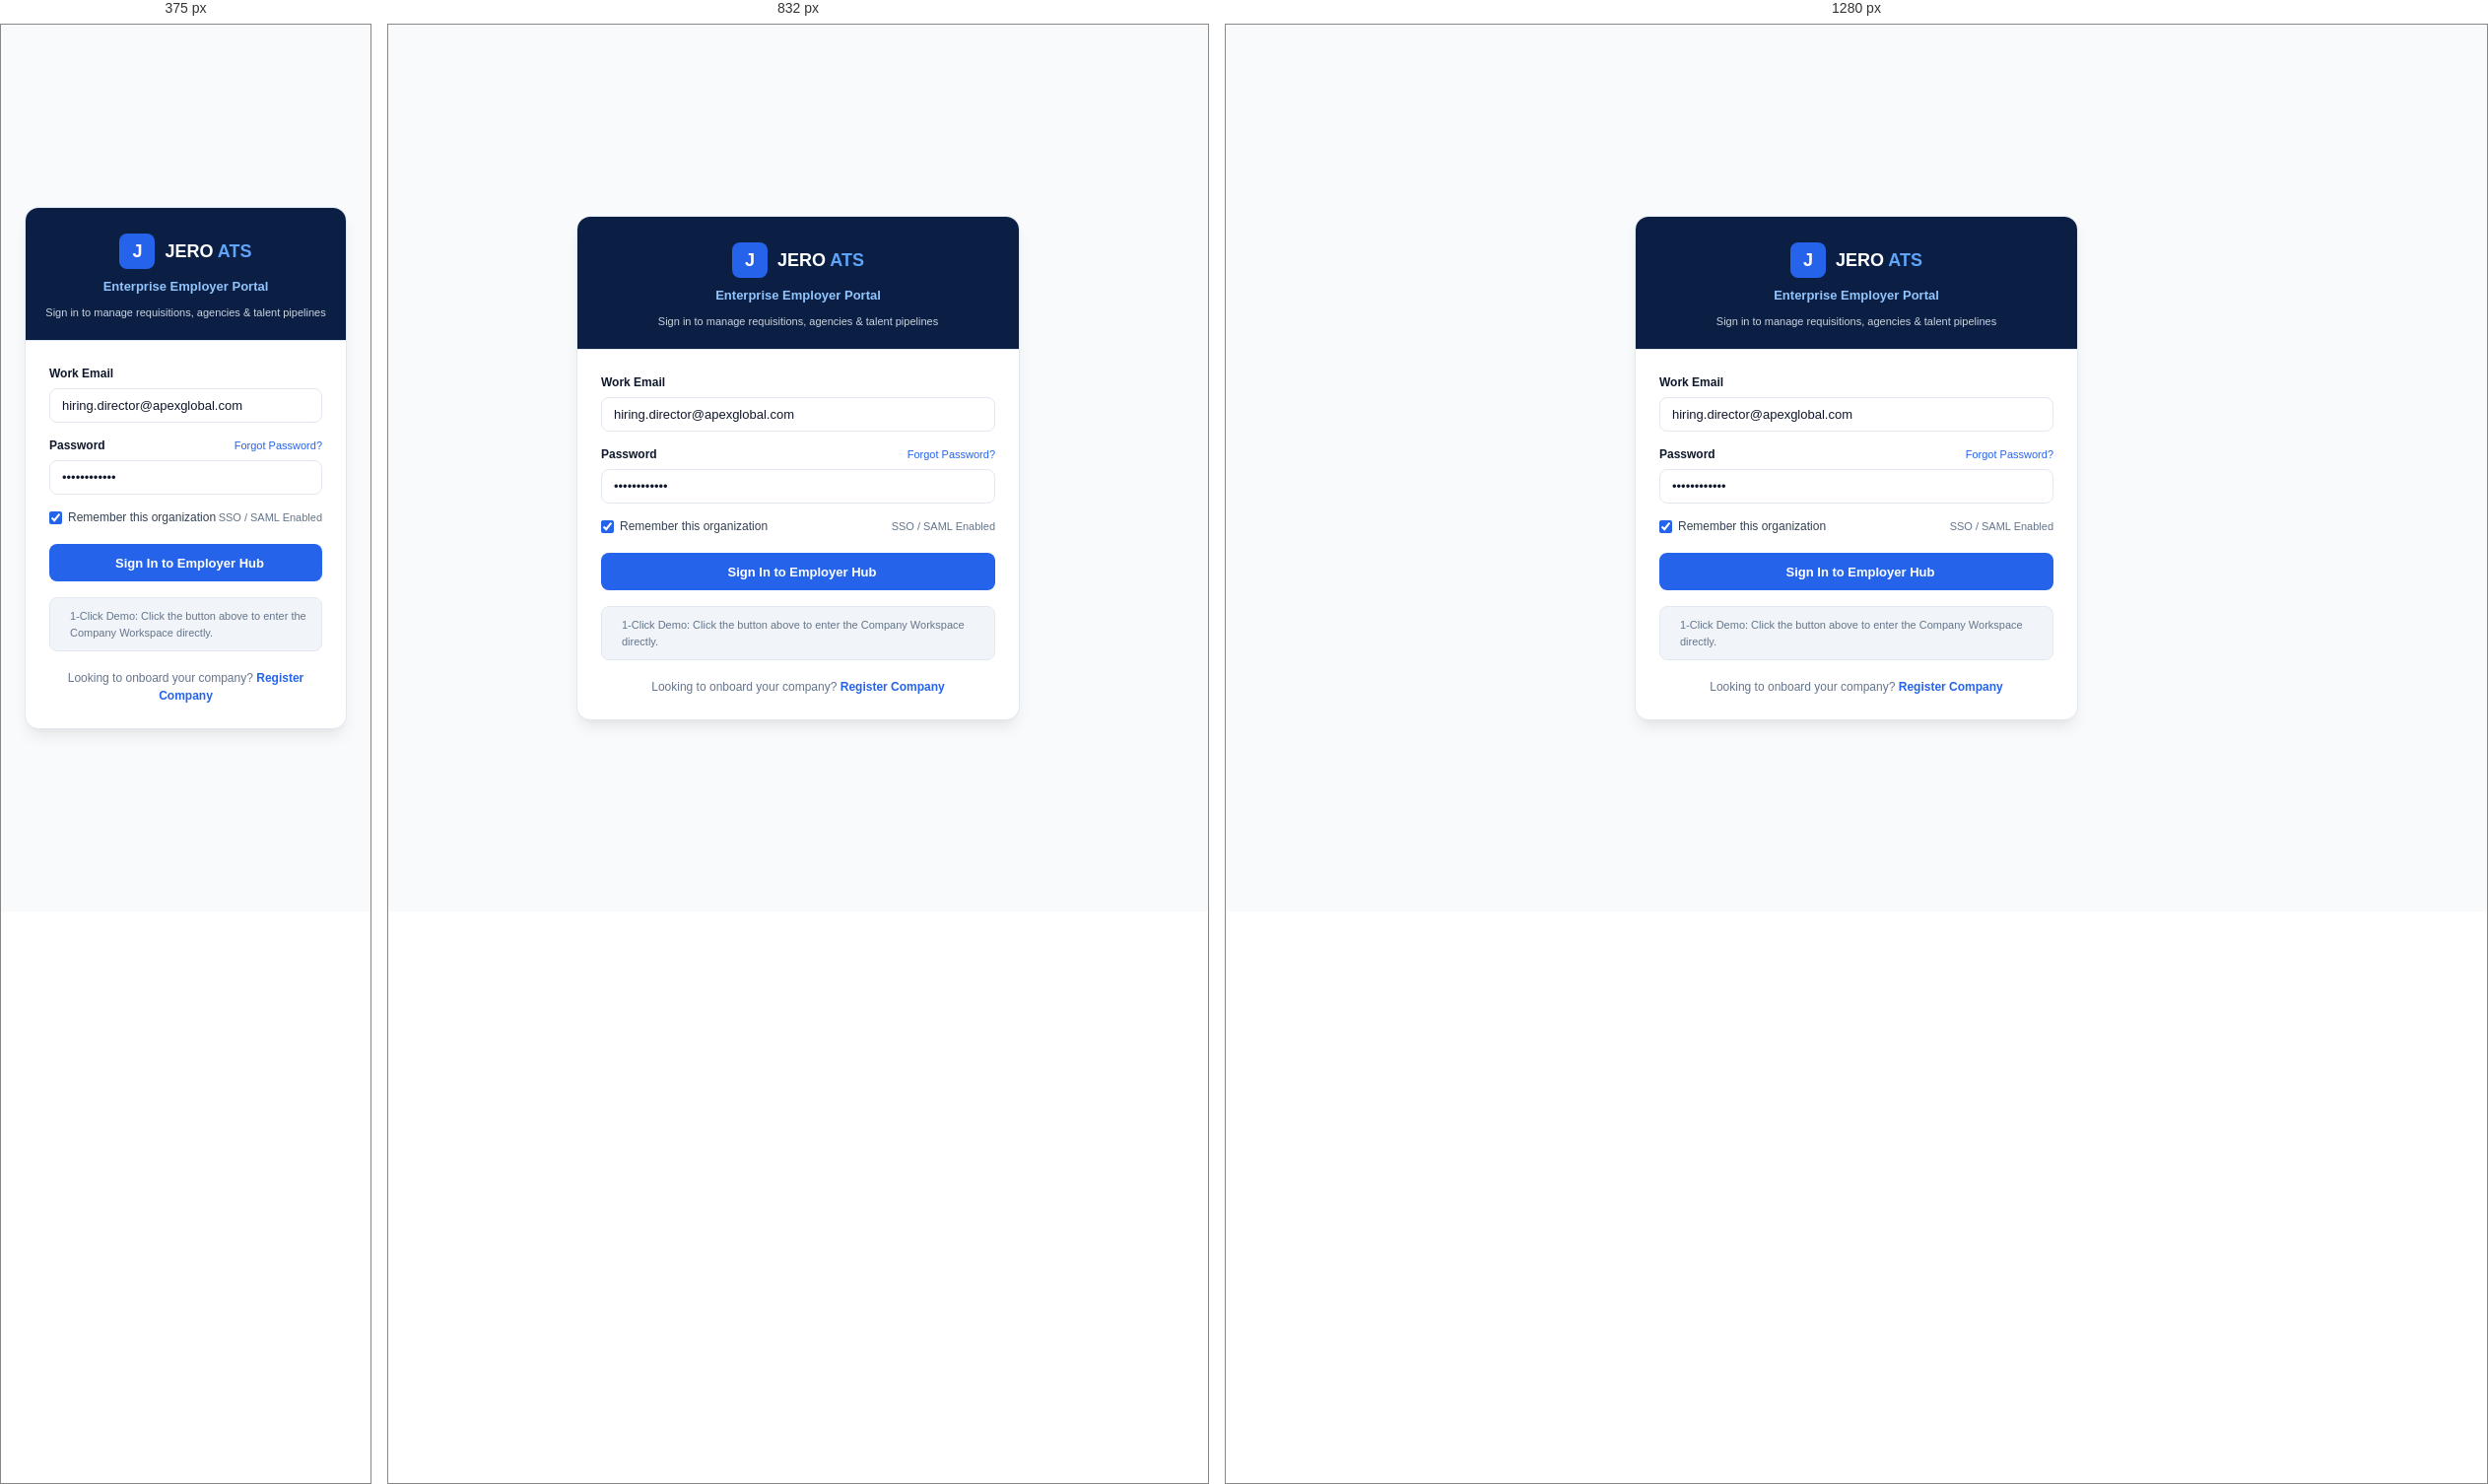
Rendered at 375 px, 832 px and 1280 px, left to right.

<!-- file: login.html -->
<!DOCTYPE html>
<html lang="en">
<head>
  <meta charset="UTF-8">
  <meta name="viewport" content="width=device-width, initial-scale=1.0">
  <title>Company Sign In &bull; JERO ATS</title>
  <link rel="preconnect" href="https://fonts.googleapis.com">
  <link rel="preconnect" href="https://fonts.gstatic.com" crossorigin>
  <link href="https://fonts.googleapis.com/css2?family=Poppins:wght@300;400;500;600;700;800&display=swap" rel="stylesheet">
  <link rel="stylesheet" href="https://cdnjs.cloudflare.com/ajax/libs/font-awesome/6.5.1/css/all.min.css" crossorigin="anonymous" referrerpolicy="no-referrer" />
  <link rel="stylesheet" href="css/company.css">
</head>
<body style="min-height: 100vh; background: var(--jw-bg-page); display: flex; align-items: center; justify-content: center; padding: 24px;">

  <div class="cw-card" style="max-width: 450px; width: 100%; border-radius: var(--jw-radius-xl); box-shadow: var(--jw-shadow-lg);">
    <div class="cw-card-header" style="justify-content: center; flex-direction: column; gap: 8px; padding: 26px 20px 20px; background: var(--jw-navy); color: #ffffff;">
      <div style="display: flex; align-items: center; gap: 10px;">
        <div class="cw-brand-logo" style="width: 36px; height: 36px; font-size: 18px;">J</div>
        <span style="font-size: 18px; font-weight: 700; color: #ffffff;">JERO <span style="color: #60a5fa;">ATS</span></span>
      </div>
      <div style="font-size: 13px; font-weight: 600; color: #93c5fd;">Enterprise Employer Portal</div>
      <div style="font-size: 11px; color: #cbd5e1;">Sign in to manage requisitions, agencies & talent pipelines</div>
    </div>
    <div class="cw-card-body" style="padding: 24px;">
      <form onsubmit="event.preventDefault(); window.location.href = 'index.html#dashboard';">
        <div class="cw-form-group" style="margin-bottom: 14px;">
          <label class="cw-form-label">Work Email</label>
          <input type="email" class="cw-form-input" value="hiring.director@apexglobal.com" required placeholder="name@company.com">
        </div>
        <div class="cw-form-group" style="margin-bottom: 14px;">
          <div style="display: flex; justify-content: space-between; align-items: center;">
            <label class="cw-form-label">Password</label>
            <a href="javascript:void(0)" onclick="alert('Password reset link sent to your corporate email.')" style="font-size: 11px; color: var(--jw-blue); text-decoration: none;">Forgot Password?</a>
          </div>
          <input type="password" class="cw-form-input" value="••••••••••••" required>
        </div>
        <div style="display: flex; align-items: center; justify-content: space-between; margin-bottom: 18px; font-size: 12px;">
          <label style="display: flex; align-items: center; gap: 6px; cursor: pointer; color: var(--jw-text-secondary);">
            <input type="checkbox" checked style="accent-color: var(--jw-blue);"> Remember this organization
          </label>
          <span style="font-size: 11px; color: var(--jw-text-muted);"><i class="fas fa-shield-alt text-blue-500"></i> SSO / SAML Enabled</span>
        </div>
        <button type="submit" class="cw-btn cw-btn-primary" style="width: 100%; justify-content: center; height: 38px; font-size: 13px;">
          <i class="fas fa-sign-in-alt"></i> Sign In to Employer Hub
        </button>
      </form>

      <div style="margin-top: 16px; padding: 10px 12px; background: var(--jw-bg-subtle); border-radius: var(--jw-radius-md); border: 1px solid var(--jw-border); font-size: 11px; color: var(--jw-text-muted); display: flex; align-items: center; gap: 8px;">
        <i class="fas fa-info-circle" style="color: var(--jw-blue);"></i>
        <span>1-Click Demo: Click the button above to enter the Company Workspace directly.</span>
      </div>

      <div style="text-align: center; margin-top: 18px; font-size: 12px; color: var(--jw-text-muted);">
        Looking to onboard your company? 
        <a href="register.html" style="color: var(--jw-blue); font-weight: 600; text-decoration: none;">Register Company</a>
      </div>
    </div>
  </div>

</body>
</html>


/* @media block from css/company.css */
@media (max-width: 1024px) {
  .cw-entity-card-content {
    grid-template-columns: 1fr 1fr;
    gap: 14px;
  }
}

/* @media block from css/company.css */
@media (max-width: 640px) {
  .cw-entity-card-content {
    grid-template-columns: 1fr;
  }
}